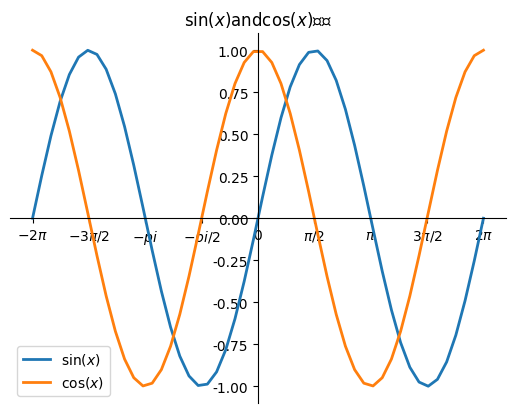

Reproduce this figure in Python.
# -*- coding: utf-8 -*-
# @Author  : zhouxin
# @Time    : 2023/3/4 10:07
# @File    : fuck.py
# @annotation    :


import matplotlib as mpl
import matplotlib.pyplot as plt
import numpy as np

def testddd():
    print("a")


mpl.rcParams["font.sans-serif"] = ["SimHei"]
mpl.rcParams["axes.unicode_minus"] = False

x = np.linspace(-2 * np.pi, 2 * np.pi)
y = np.sin(x)

y1 = np.cos(x)

ax = plt.subplot(111)
ax.plot(x, y, ls="-", lw=2, label="$\sin(x)$")
ax.plot(x, y1, ls="-", lw=2, label="$\cos(x)$")
ax.legend()
plt.title("$\sin(x)$" + "and" + "$\cos(x)$" + "函数")

plt.xticks(
    [-2 * np.pi, -3 * np.pi / 2, -1 * np.pi, -1 * np.pi / 2, 0, np.pi / 2, np.pi, 3 * np.pi / 2, 2 * np.pi],
    [
        "$-2\pi$",
        "$-3\pi/2$",
        "$-pi$",
        "$-pi/2$",
        "$0$",
        "$\pi/2$",
        "$\pi$",
        "$3\pi/2$",
        "$2\pi$",
    ],
)

ax.spines["right"].set_color("none")

ax.spines["top"].set_color("none")
#
ax.spines["bottom"].set_position(("data", 0))
ax.spines["left"].set_position(("data", 0))
#
ax.xaxis.set_ticks_position("bottom")
ax.yaxis.set_ticks_position("left")
plt.show()
